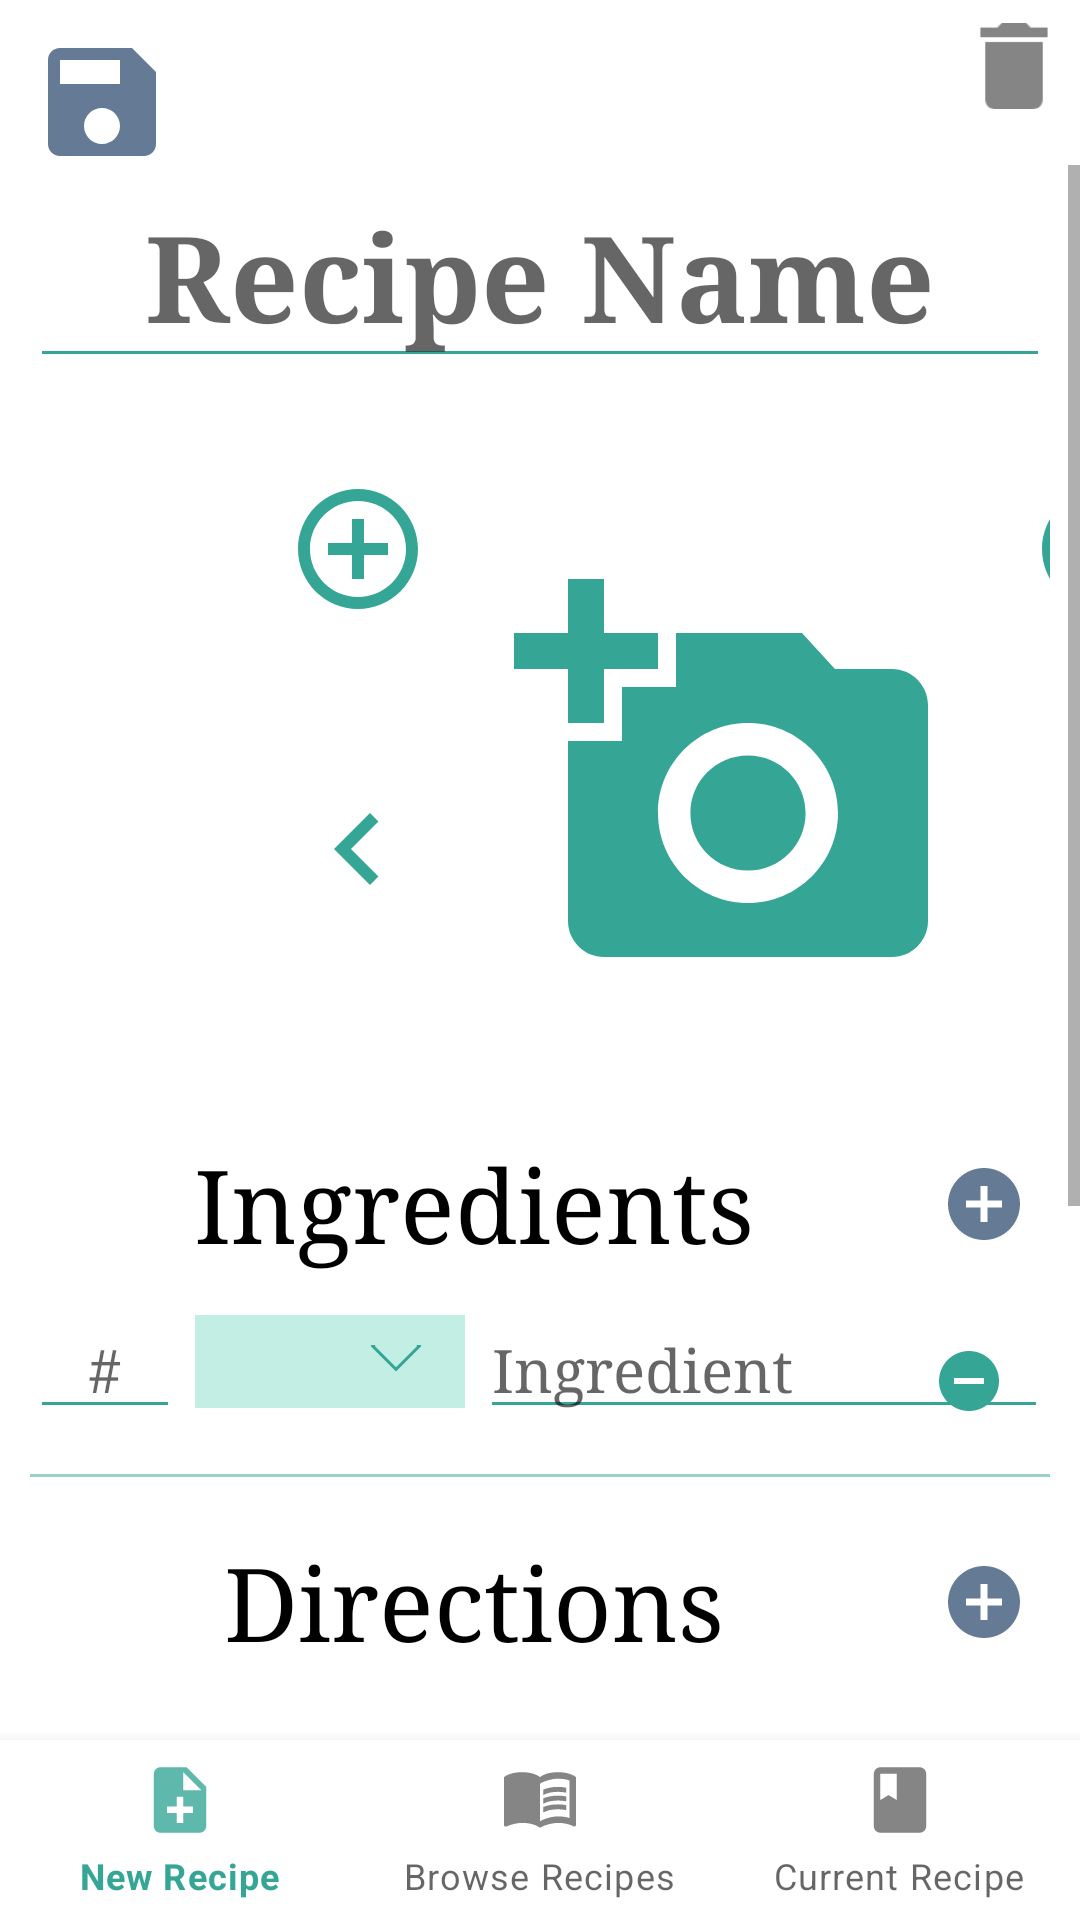

The Android layout XML behind this screen, and the referenced resources:
<!-- AndroidManifest.xml: application theme Theme.Chefsnotes -->
<!-- res/layout/recipe_editor.xml -->
<?xml version="1.0" encoding="utf-8"?>
<androidx.constraintlayout.widget.ConstraintLayout xmlns:android="http://schemas.android.com/apk/res/android"
    xmlns:app="http://schemas.android.com/apk/res-auto"
    xmlns:tools="http://schemas.android.com/tools"
    android:id="@+id/editRecipeRoot"
    android:layout_width="match_parent"
    android:layout_height="match_parent">

    <ImageView
        android:id="@+id/save_button"
        android:layout_width="wrap_content"
        android:layout_height="wrap_content"
        android:layout_margin="10dp"
        android:adjustViewBounds="true"
        android:background="#00000000"
        android:contentDescription="@string/save_recipe"
        android:onClick="save"
        app:layout_constraintStart_toStartOf="parent"
        app:layout_constraintTop_toTopOf="parent"
        app:srcCompat="@drawable/savebutton_selector" />

    <ImageButton
        android:id="@+id/delRecipe"
        android:layout_width="wrap_content"
        android:layout_height="wrap_content"
        android:layout_margin="10dp"
        android:background="@drawable/delete_button_selector"
        android:contentDescription='@string/delete_recipe'
        android:scaleX="1.2"
        android:scaleY="1.2"
        app:layout_constraintEnd_toEndOf="parent"
        app:layout_constraintTop_toTopOf="parent" />

    <ScrollView
        android:id="@+id/MainView"
        android:layout_width="match_parent"
        android:layout_height="wrap_content"
        android:layout_marginTop="55dp"
        android:clickable="true"
        android:focusable="true"
        app:layout_constraintEnd_toEndOf="parent"
        app:layout_constraintStart_toStartOf="parent"
        app:layout_constraintTop_toTopOf="parent">

        <TableLayout
            android:layout_width="match_parent"
            android:layout_height="wrap_content"
            android:layout_marginStart="10dp"
            android:layout_marginEnd="10dp"
            android:stretchColumns="*">

            <TableRow
                android:id="@+id/TitleField"
                android:layout_width="match_parent"
                android:layout_height="match_parent"
                android:gravity="center|center_vertical"
                android:orientation="vertical">

                <EditText
                    android:id="@+id/recipeTitle"
                    android:layout_width="match_parent"
                    android:layout_height="wrap_content"
                    android:layout_weight="1"
                    android:autofillHints=""
                    android:backgroundTint="@color/main_logo"
                    android:breakStrategy="simple"
                    android:clickable="true"
                    android:ems="10"
                    android:focusable="true"
                    android:hint="@string/recipe_name"
                    android:inputType="textShortMessage|textLongMessage|none"
                    android:singleLine="true"
                    android:textAlignment="center"
                    android:textIsSelectable="true"
                    android:textSize="40sp"
                    android:textStyle="bold" />
            </TableRow>

            <TableRow
                android:layout_width="match_parent"
                android:layout_height="match_parent">

                <androidx.constraintlayout.widget.ConstraintLayout
                    android:id="@+id/tagConstraintEdit"
                    android:layout_width="wrap_content"
                    android:layout_height="wrap_content">

                    <androidx.constraintlayout.helper.widget.Flow
                        android:id="@+id/add_recipe_tags"
                        android:layout_width="0dp"
                        android:layout_height="wrap_content"
                        app:flow_horizontalBias=".1"
                        app:flow_horizontalGap="10dp"
                        app:flow_horizontalStyle="packed"
                        app:flow_verticalAlign="center"
                        app:flow_verticalGap="10dp"
                        app:flow_wrapMode="chain"
                        app:layout_constraintEnd_toEndOf="parent"
                        app:layout_constraintTop_toTopOf="parent" />
                </androidx.constraintlayout.widget.ConstraintLayout>

            </TableRow>

            <TableRow
                android:layout_width="match_parent"
                android:layout_height="match_parent"
                android:layout_marginTop="5dp">

                <androidx.constraintlayout.widget.ConstraintLayout
                    android:id="@+id/manage_tag_container"
                    android:layout_width="wrap_content"
                    android:layout_height="wrap_content">

                    <androidx.constraintlayout.helper.widget.Flow
                        android:id="@+id/manage_tags"
                        android:layout_width="0dp"
                        android:layout_height="wrap_content"
                        android:layout_marginTop="8sp"
                        app:flow_horizontalBias=".1"
                        app:flow_horizontalGap="20dp"
                        app:flow_horizontalStyle="spread"
                        app:flow_verticalAlign="center"
                        app:flow_verticalGap="15dp"
                        app:flow_wrapMode="chain"
                        app:layout_constraintStart_toStartOf="parent"
                        app:layout_constraintTop_toTopOf="parent" />
                </androidx.constraintlayout.widget.ConstraintLayout>

            </TableRow>

            <TableRow
                android:layout_width="match_parent"
                android:layout_height="wrap_content"
                android:layout_marginTop="10dp">

                <include
                    layout="@layout/photo_view"
                    android:layout_width="wrap_content"
                    android:layout_height="wrap_content"
                    android:layout_gravity="center" />
            </TableRow>

            <TableRow
                android:layout_width="match_parent"
                android:layout_height="wrap_content"
                android:layout_marginTop="10dp">

                <TextView
                    android:id="@+id/IngredientHeader"
                    android:layout_width="match_parent"
                    android:layout_height="wrap_content"
                    android:layout_weight="3"
                    android:text="@string/ingredients"
                    android:textAlignment="center"
                    android:textColor="#000000"
                    android:textSize="34sp" />

                <ImageButton
                    android:id="@+id/AddIngredientButton"
                    android:layout_width="wrap_content"
                    android:layout_height="wrap_content"
                    android:layout_gravity="bottom"
                    android:background="#00FFFFFF"
                    android:contentDescription="@string/add_ingredient"
                    android:onClick="addIngredient"
                    android:padding="10dp"
                    android:scaleX="1"
                    android:scaleY="1"
                    app:srcCompat="@drawable/additem_selector" />

            </TableRow>

            <TableRow
                android:layout_width="match_parent"
                android:layout_height="match_parent"
                android:layout_marginTop="10dp">

                <LinearLayout
                    android:id="@+id/IngredientContainer"
                    android:layout_width="match_parent"
                    android:layout_height="wrap_content"
                    android:layout_weight="1"
                    android:orientation="vertical">

                    <include
                        layout="@layout/ingredient_field"
                        android:layout_width="match_parent"
                        android:layout_height="0dp"
                        android:layout_weight="1"
                        android:background="#00FFFFFF" />
                </LinearLayout>

            </TableRow>


            <TableRow
                android:layout_width="match_parent"
                android:layout_height="wrap_content">


                <TextView
                    android:id="@+id/InstructionHeader"
                    android:layout_width="match_parent"
                    android:layout_height="wrap_content"
                    android:layout_marginTop="15dp"
                    android:layout_weight="3"
                    android:text="@string/directions"
                    android:textAlignment="center"
                    android:textColor="#000000"
                    android:textSize="34sp" />

                <ImageButton
                    android:id="@+id/AddDirectionButton"
                    android:layout_width="wrap_content"
                    android:layout_height="wrap_content"
                    android:layout_gravity="bottom"
                    android:background="#00FFFFFF"
                    android:contentDescription="@string/add_direction"
                    android:onClick="addDirection"
                    android:padding="10dp"
                    android:scaleX="1"
                    android:scaleY="1"
                    app:srcCompat="@drawable/additem_selector"
                    tools:ignore="SpeakableTextPresentCheck" />

            </TableRow>

            <TableRow
                android:layout_width="match_parent"
                android:layout_height="match_parent">

                <LinearLayout
                    android:id="@+id/DirectionContainer"
                    android:layout_width="match_parent"
                    android:layout_height="wrap_content"
                    android:layout_weight="1"
                    android:orientation="vertical">

                    <include layout="@layout/instruction_field" />
                </LinearLayout>

            </TableRow>

            <TableRow
                android:id="@+id/buffer"
                android:layout_width="match_parent"
                android:layout_height="wrap_content"
                android:minHeight="500dp"></TableRow>

        </TableLayout>
    </ScrollView>

    <com.google.android.material.bottomnavigation.BottomNavigationView
        android:id="@+id/bottomNavigationView"
        android:layout_width="match_parent"
        android:layout_height="60dp"
        app:layout_constraintBottom_toBottomOf="parent"
        app:layout_constraintEnd_toEndOf="parent"
        app:layout_constraintStart_toStartOf="parent"
        app:menu="@menu/menu_bottom">

    </com.google.android.material.bottomnavigation.BottomNavigationView>

</androidx.constraintlayout.widget.ConstraintLayout>
<!-- res/layout/photo_view.xml (included above) -->
<?xml version="1.0" encoding="utf-8"?>
<androidx.constraintlayout.widget.ConstraintLayout xmlns:android="http://schemas.android.com/apk/res/android"
    xmlns:app="http://schemas.android.com/apk/res-auto"
    xmlns:tools="http://schemas.android.com/tools"
    android:layout_width="wrap_content"
    android:layout_height="wrap_content"
    android:adjustViewBounds="true"
    android:foregroundGravity="center_horizontal"
    android:padding="10dp"
    android:scaleType="centerInside">

    <ImageButton
        android:id="@+id/delete_photo"
        android:layout_width="wrap_content"
        android:layout_height="wrap_content"
        android:adjustViewBounds="true"
        android:background="#00000000"
        android:clickable="true"
        android:contentDescription="@string/delete_photo"
        android:focusable="true"
        android:onClick="delPhoto"
        android:padding="0dp"
        android:scaleType="centerInside"
        app:layout_constraintBottom_toTopOf="@id/next_photo"
        app:layout_constraintEnd_toEndOf="parent"
        app:layout_constraintStart_toEndOf="@id/recipe_photo"
        app:layout_constraintTop_toTopOf="parent"
        app:srcCompat="@drawable/del_img_selector" />

    <ImageButton
        android:id="@+id/add_photo"
        android:layout_width="wrap_content"
        android:layout_height="wrap_content"
        android:adjustViewBounds="true"
        android:background="#00000000"
        android:clickable="true"
        android:contentDescription="Add Photo"
        android:focusable="true"
        android:onClick="addPic"
        android:padding="0dp"
        android:scaleType="centerInside"
        app:layout_constraintBottom_toTopOf="@id/prev_photo"
        app:layout_constraintEnd_toStartOf="@+id/recipe_photo"
        app:layout_constraintStart_toStartOf="parent"
        app:layout_constraintTop_toTopOf="parent"
        app:srcCompat="@drawable/add_img_selector" />

    <ImageButton
        android:id="@+id/prev_photo"
        android:layout_width="48dp"
        android:layout_height="0dp"
        android:adjustViewBounds="true"
        android:background="#00FFFFFF"
        android:clickable="true"
        android:contentDescription='Left Arrow'
        android:focusable="true"
        android:src="@drawable/left_selector"
        app:layout_constraintBottom_toBottomOf="parent"
        app:layout_constraintEnd_toStartOf="@id/recipe_photo"
        app:layout_constraintStart_toStartOf="parent"
        app:layout_constraintTop_toBottomOf="@id/add_photo" />

    <ImageView
        android:id="@+id/recipe_photo"
        android:layout_width="200dp"
        android:layout_height="200dp"
        android:adjustViewBounds="true"
        android:backgroundTint="#00FFFFFF"
        android:clickable="true"
        android:contentDescription="@string/camera_button"
        android:focusable="true"
        android:scaleType="centerInside"
        android:src="@drawable/camera"
        app:layout_constraintBottom_toBottomOf="parent"
        app:layout_constraintEnd_toStartOf="@id/next_photo"
        app:layout_constraintStart_toEndOf="@id/prev_photo"
        app:layout_constraintTop_toTopOf="parent"
        app:layout_constraintWidth_max="200dp"
        app:layout_constraintWidth_min="200dp" />

    <ImageButton
        android:id="@+id/next_photo"
        android:layout_width="48dp"
        android:layout_height="0dp"
        android:adjustViewBounds="true"
        android:background="#00000000"
        android:clickable="true"
        android:contentDescription='Right Arrow'
        android:focusable="true"
        android:scaleType="centerInside"
        android:src="@drawable/right_selector"
        app:layout_constraintBottom_toBottomOf="parent"
        app:layout_constraintEnd_toEndOf="parent"
        app:layout_constraintStart_toEndOf="@id/recipe_photo"
        app:layout_constraintTop_toBottomOf="@id/delete_photo"
        app:layout_constraintWidth_min="40dp" />

</androidx.constraintlayout.widget.ConstraintLayout>
<!-- res/layout/ingredient_field.xml (included above) -->
<?xml version="1.0" encoding="utf-8"?>
<TableRow xmlns:android="http://schemas.android.com/apk/res/android"
    xmlns:app="http://schemas.android.com/apk/res-auto"
    xmlns:tools="http://schemas.android.com/tools"
    android:id="@+id/IngredientField"
    android:layout_width="match_parent"
    android:layout_height="wrap_content"
    android:background="#00FFFFFF"
    android:orientation="vertical"
    tools:showIn="@layout/recipe_editor">

    <RelativeLayout
        android:id="@+id/Ingredient"
        android:layout_width="match_parent"
        android:layout_height="wrap_content"
        android:layout_marginBottom="-10dp">


        <ImageButton
            android:id="@+id/IngredientDeleteButton"
            android:layout_width="wrap_content"
            android:layout_height="wrap_content"
            android:layout_alignParentTop="true"
            android:layout_alignParentEnd="true"
            android:layout_marginTop="15dp"
            android:layout_marginEnd="15dp"
            android:background="#00FFFFFF"
            android:contentDescription="@string/delete_direction"
            app:srcCompat="@drawable/remove_filled_selector" />

        <EditText
            android:id="@+id/IngredientAmount"
            android:layout_width="50dp"
            android:layout_height="wrap_content"
            android:layout_marginBottom="30dp"
            android:autofillHints=""
            android:backgroundTint="@color/main_logo"
            android:digits="0,1,2,3,4,5,6,7,8,9,/,."
            android:ems="10"
            android:hint="#"
            android:imeOptions="actionDone"
            android:maxWidth="75dp"
            android:maxLines="1"
            android:textAlignment="center"
            android:textSize="20sp" />

        <EditText
            android:id="@+id/IngredientName"
            android:layout_width="wrap_content"
            android:layout_height="wrap_content"
            android:layout_toEndOf="@id/unitList"
            android:autofillHints=""
            android:backgroundTint="@color/main_logo"
            android:ems="8"
            android:hint="@string/ingredient"
            android:imeOptions="actionDone"
            android:inputType="textPersonName"
            android:textAlignment="textStart"
            android:textSize="20sp" />

        <Spinner
            android:id="@+id/unitList"
            android:layout_width="wrap_content"
            android:layout_height="wrap_content"
            android:layout_alignBottom="@id/IngredientAmount"
            android:layout_marginStart="5dp"
            android:layout_marginEnd="5dp"
            android:layout_marginBottom="7dp"
            android:layout_toEndOf="@id/IngredientAmount"
            android:background="@drawable/spinner_background"
            android:contentDescription="@string/units"
            android:dropDownWidth="match_parent"
            android:minWidth="90dp"
            android:spinnerMode="dropdown"
            tools:minWidth="90dp" />

        <View
            android:id="@+id/dividerIng"
            android:layout_width="match_parent"
            android:layout_height="1dp"
            android:layout_below="@+id/IngredientName"
            android:layout_marginTop="15dp"
            android:background="#8035A696" />

    </RelativeLayout>

</TableRow>
<!-- res/layout/instruction_field.xml (included above) -->
<?xml version="1.0" encoding="utf-8"?>
<TableRow xmlns:android="http://schemas.android.com/apk/res/android"
    xmlns:app="http://schemas.android.com/apk/res-auto"
    xmlns:tools="http://schemas.android.com/tools"
    android:id="@+id/DirectionField"
    android:layout_width="match_parent"
    android:layout_height="wrap_content"
    android:layout_marginTop="10dp"
    android:orientation="vertical"
    tools:showIn="@layout/recipe_editor">

    <RelativeLayout
        android:id="@+id/Direction"
        android:layout_width="wrap_content"
        android:layout_height="wrap_content"
        android:layout_weight="1"
        tools:ignore="UselessParent">

        <ImageButton
            android:id="@+id/DirectionDeleteButton"
            android:layout_width="wrap_content"
            android:layout_height="wrap_content"
            android:layout_alignParentTop="true"
            android:layout_alignParentEnd="true"
            android:layout_marginTop="15dp"
            android:layout_marginEnd="15dp"
            android:background="#00FFFFFF"
            android:contentDescription="@string/delete_direction"
            app:srcCompat="@drawable/remove_filled_selector" />

        <EditText
            android:id="@+id/DirectionName"
            android:layout_width="wrap_content"
            android:layout_height="wrap_content"
            android:backgroundTint="@color/main_logo"
            android:ems="10"
            android:hint="@string/direction_title"
            android:importantForAutofill="no"
            android:inputType="textPersonName"
            tools:imeOptions="actionDone" />

        <com.google.android.material.textfield.TextInputEditText
            android:id="@+id/textbox"
            android:layout_width="340dp"
            android:layout_height="wrap_content"
            android:layout_below="@+id/DirectionName"
            android:layout_marginTop="15dp"
            android:background="@android:drawable/editbox_background"
            android:hint="@string/direction_description"
            android:imeOptions="actionDone"
            android:inputType="textMultiLine"
            android:minLines="3"
            android:paddingStart="5dp"
            android:paddingEnd="5dp" />

        <EditText
            android:id="@+id/TimeEstimate"
            android:layout_width="wrap_content"
            android:layout_height="wrap_content"
            android:layout_marginEnd="20dp"
            android:layout_toStartOf="@id/DirectionDeleteButton"
            android:backgroundTint="@color/main_logo"
            android:hint="Time"
            android:imeOptions="actionDone"
            android:inputType="number"
            android:textAppearance="@style/TextAppearance.AppCompat.Medium" />

        <ImageView
            android:id="@+id/directionUp"
            android:layout_width="wrap_content"
            android:layout_height="wrap_content"
            android:layout_alignParentTop="true"
            android:layout_alignParentEnd="true"
            android:layout_marginTop="48dp"
            android:layout_marginEnd="14dp"
            android:clickable="true"
            android:contentDescription="@string/up"
            android:focusable="true"
            android:onClick="moveUp"
            android:scaleX="1.5"
            android:scaleY="1.5"
            app:srcCompat="@drawable/up_selector" />

        <ImageView
            android:id="@+id/directionDown"
            android:layout_width="wrap_content"
            android:layout_height="wrap_content"
            android:layout_below="@+id/directionUp"
            android:layout_alignParentEnd="true"
            android:layout_marginEnd="14dp"
            android:clickable="true"
            android:contentDescription="@string/down"
            android:focusable="true"
            android:onClick="moveDown"
            android:scaleX="1.5"
            android:scaleY="1.5"
            app:srcCompat="@drawable/down_selector" />

        <View
            android:id="@+id/dividerDir"
            android:layout_width="match_parent"
            android:layout_height="1dp"
            android:layout_below="@id/textbox"
            android:layout_marginTop="15dp"
            android:layout_marginBottom="20dp"
            android:background="#8035A696" />

    </RelativeLayout>

</TableRow>
<!-- resources referenced by this layout -->
<resources>
  <color name="main_logo">#FF35A696</color>
  <!-- drawable add_img_selector (drawable) -->
  <?xml version="1.0" encoding="utf-8"?>
  <selector xmlns:android="http://schemas.android.com/apk/res/android">
      <item android:drawable="@drawable/add_img_clicked"
          android:state_pressed="true" />
      <item android:drawable="@drawable/add_outlined"
          android:state_pressed="false"
          />
  </selector>
  <!-- drawable additem_selector (drawable) -->
  <?xml version="1.0" encoding="utf-8"?>
  <selector xmlns:android="http://schemas.android.com/apk/res/android">
      <item android:drawable="@drawable/add_item_clicked"
          android:state_pressed="true" />
      <item android:drawable="@drawable/add_item"
          android:state_pressed="false"
          />
  </selector>
  <!-- drawable del_img_selector (drawable) -->
  <?xml version="1.0" encoding="utf-8"?>
  <selector xmlns:android="http://schemas.android.com/apk/res/android">
      <item android:drawable="@drawable/del_img_clicked"
          android:state_pressed="true" />
      <item android:drawable="@drawable/remove"
          android:state_pressed="false"
          />
  </selector>
  <!-- drawable down_selector (drawable) -->
  <?xml version="1.0" encoding="utf-8"?>
  <selector xmlns:android="http://schemas.android.com/apk/res/android">
      <item android:drawable="@drawable/arrow_down"
          android:state_pressed="false" />
      <item android:drawable="@drawable/arrow_down_clicked"
          android:state_pressed="true"
          />
  </selector>
  <!-- drawable left_selector (drawable) -->
  <?xml version="1.0" encoding="utf-8"?>
  <selector xmlns:android="http://schemas.android.com/apk/res/android">
      <item android:drawable="@drawable/arrow_left"
          android:state_pressed="false" />
      <item android:drawable="@drawable/arrow_left_clicked"
          android:state_pressed="true"
          />
  </selector>
  <!-- drawable right_selector (drawable) -->
  <?xml version="1.0" encoding="utf-8"?>
  <selector xmlns:android="http://schemas.android.com/apk/res/android">
      <item android:drawable="@drawable/arrow_right"
          android:state_pressed="false" />
      <item android:drawable="@drawable/arrow_right_clicked"
          android:state_pressed="true"
          />
  </selector>
  <!-- drawable up_selector (drawable) -->
  <?xml version="1.0" encoding="utf-8"?>
  <selector xmlns:android="http://schemas.android.com/apk/res/android">
      <item android:drawable="@drawable/arrow_up"
          android:state_pressed="false" />
      <item android:drawable="@drawable/arrow_up_clicked"
          android:state_pressed="true"
          />
  </selector>
  <string name="add_direction">Add Direction</string>
  <string name="add_ingredient">Add Ingredient</string>
  <string name="camera_button">Camera</string>
  <string name="delete_direction">Delete Direction</string>
  <string name="delete_photo">Delete Photo</string>
  <string name="delete_recipe">Delete Recipe</string>
  <string name="direction_description">Direction Description</string>
  <string name="direction_title">Direction Title</string>
  <string name="directions">Directions</string>
  <string name="down">Down</string>
  <string name="ingredient">Ingredient</string>
  <string name="ingredients">Ingredients</string>
  <string name="recipe_name">Recipe Name</string>
  <string name="save_recipe">Save Recipe</string>
  <string name="units">Units</string>
  <string name="up">Up</string>
  <color name="secondary_logo_soft">#C2EEE4</color>
  <color name="secondary_logo">#FF68C0AD</color>
  <color name="white">#FFFFFFFF</color>
  <color name="secondary">#3E597A</color>
  <color name="secondary_variant">#FFa2acbd</color>
  <color name="black">#FF000000</color>
</resources>
